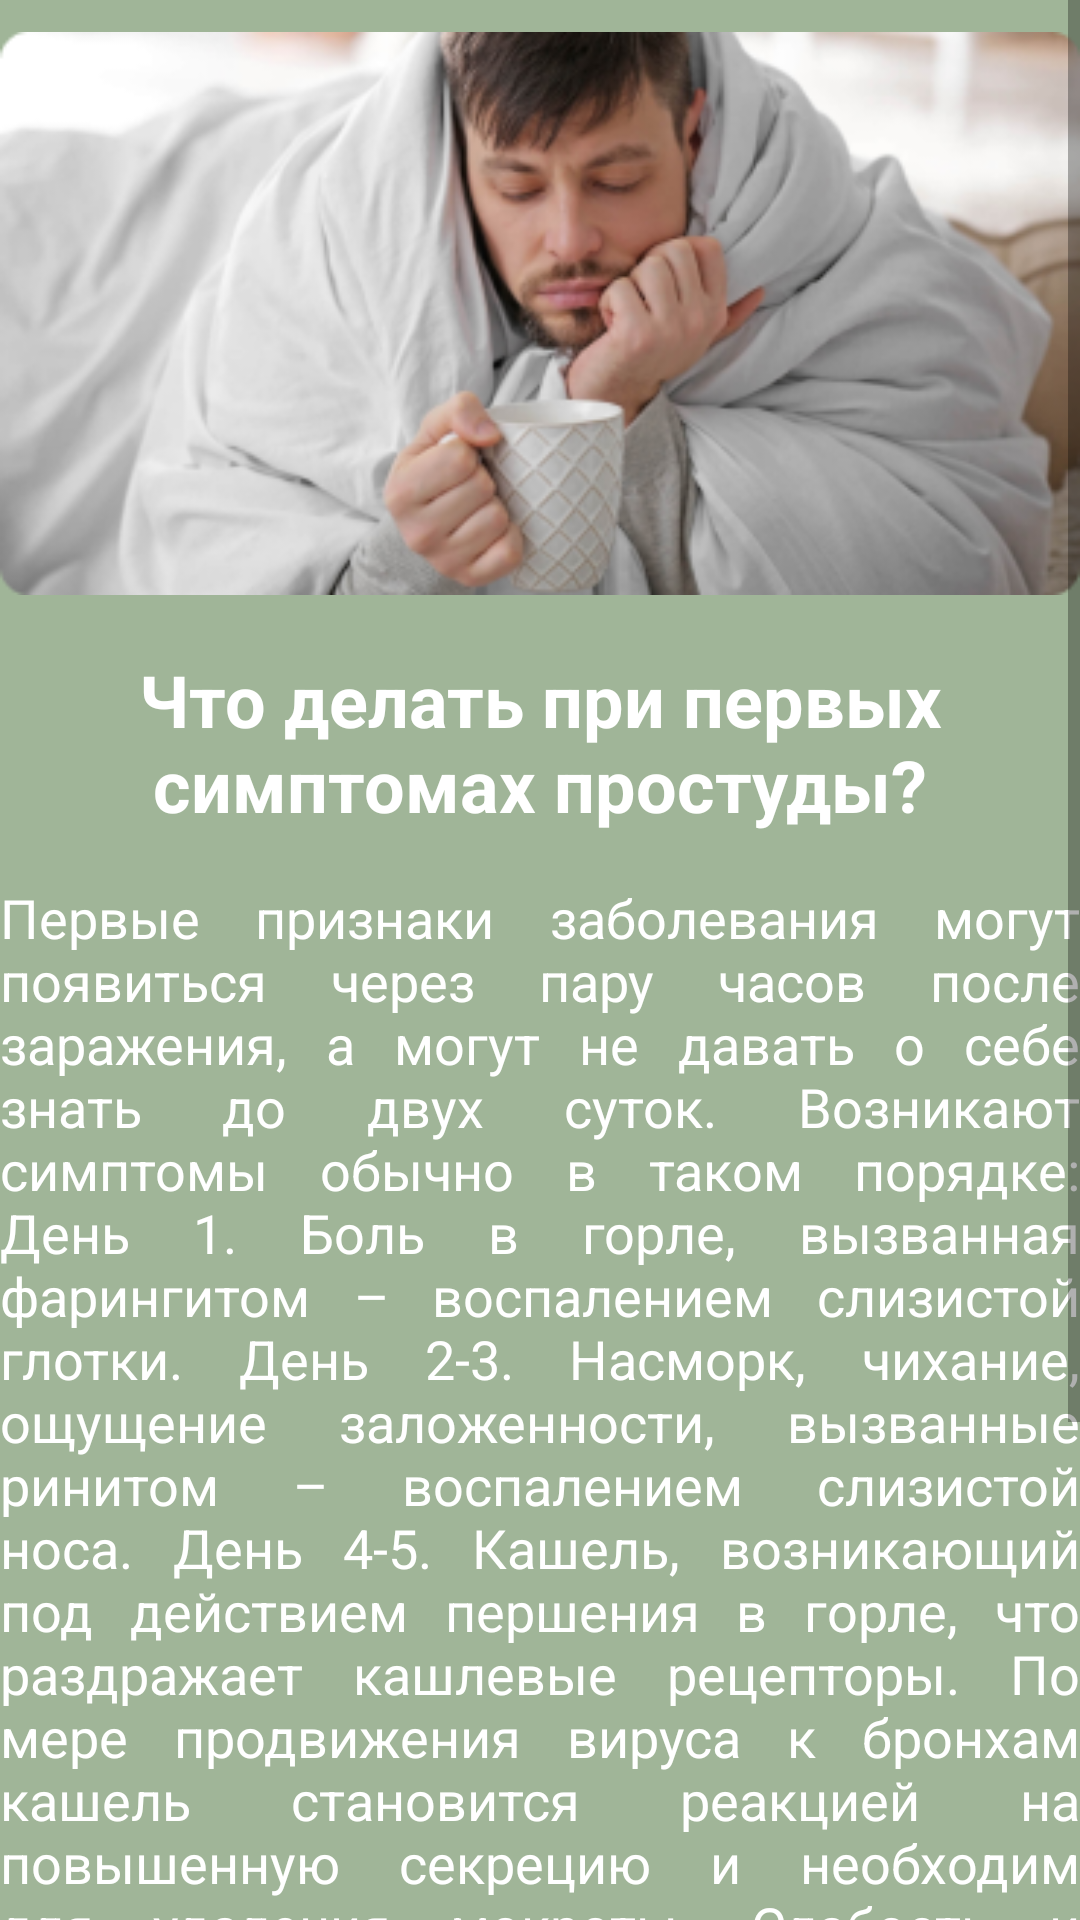

Android layout source for this screen:
<!-- AndroidManifest.xml: application theme Theme.SashaPopov -->
<!-- res/layout/activity_prostuda.xml -->
<?xml version="1.0" encoding="utf-8"?>
<androidx.constraintlayout.widget.ConstraintLayout xmlns:android="http://schemas.android.com/apk/res/android"
    xmlns:app="http://schemas.android.com/apk/res-auto"
    xmlns:tools="http://schemas.android.com/tools"
    android:layout_width="match_parent"
    android:layout_height="match_parent"
    android:background="#80426C33"
    tools:context=".ProstudaActivity">

    <ScrollView
        android:layout_width="match_parent"
        android:layout_height="match_parent"
        app:layout_constraintBottom_toBottomOf="parent"
        app:layout_constraintEnd_toEndOf="parent"
        app:layout_constraintHorizontal_bias="0.0"
        app:layout_constraintStart_toStartOf="parent"
        app:layout_constraintTop_toTopOf="parent"
        app:layout_constraintVertical_bias="1.0">

        <androidx.constraintlayout.widget.ConstraintLayout
            android:layout_width="match_parent"
            android:layout_height="match_parent">

            <ImageView
                android:id="@+id/imageView5"
                android:layout_width="wrap_content"
                android:layout_height="wrap_content"
                android:layout_marginTop="8dp"
                app:layout_constraintEnd_toEndOf="parent"
                app:layout_constraintStart_toStartOf="parent"
                app:layout_constraintTop_toTopOf="parent"
                app:srcCompat="@drawable/prostuda_img" />

            <TextView
                android:id="@+id/textView4"
                android:layout_width="wrap_content"
                android:layout_height="wrap_content"
                android:layout_marginTop="16dp"
                android:gravity="center"
                android:maxWidth="360dp"
                android:text="Что делать при первых симптомах простуды?"
                android:textColor="@color/white"
                android:textSize="24sp"
                android:textStyle="bold"
                app:layout_constraintEnd_toEndOf="parent"
                app:layout_constraintStart_toStartOf="parent"
                app:layout_constraintTop_toBottomOf="@+id/imageView5" />

            <TextView
                android:id="@+id/textView5"
                android:layout_width="wrap_content"
                android:layout_height="wrap_content"
                android:layout_marginTop="16dp"
                android:gravity="center"
                android:justificationMode="inter_word"
                android:maxWidth="360dp"
                android:text="Первые признаки заболевания могут появиться через пару часов после заражения, а могут не давать о себе знать до двух суток. Возникают симптомы обычно в таком порядке: День 1. Боль в горле, вызванная фарингитом – воспалением слизистой глотки. День 2-3. Насморк, чихание, ощущение заложенности, вызванные ринитом – воспалением слизистой носа. День 4-5. Кашель, возникающий под действием першения в горле, что раздражает кашлевые рецепторы. По мере продвижения вируса к бронхам кашель становится реакцией на повышенную секрецию и необходим для удаления мокроты. Слабость и ломота в теле могут сопровождать больного все время, а могут уйти уже на третий день. Это обычные проявления астенического синдрома. Он может также включать светобоязнь, эмоциональную подавленность, обостренную чувствительность к звукам и запахам. Все это указывает на повышенную нагрузку, которой подвергается нервная система во время болезни."
                android:textColor="@color/white"
                android:textSize="18sp"
                app:layout_constraintEnd_toEndOf="parent"
                app:layout_constraintStart_toStartOf="parent"
                app:layout_constraintTop_toBottomOf="@+id/textView4" />

        </androidx.constraintlayout.widget.ConstraintLayout>
    </ScrollView>


</androidx.constraintlayout.widget.ConstraintLayout>
<!-- resources referenced by this layout -->
<resources>
  <color name="white">#FFFFFFFF</color>
  <!-- drawable prostuda_img: png bitmap (drawable, 88590 bytes) -->
  <style name="Theme.SashaPopov" parent="Theme.MaterialComponents.DayNight.NoActionBar">
          
          <item name="colorPrimary">@color/purple_500</item>
          <item name="colorPrimaryVariant">@color/purple_700</item>
          <item name="colorOnPrimary">@color/white</item>
          
          <item name="colorSecondary">@color/teal_200</item>
          <item name="colorSecondaryVariant">@color/teal_700</item>
          <item name="colorOnSecondary">@color/black</item>
          
          <item name="android:statusBarColor" tools:targetApi="l">?attr/colorPrimaryVariant</item>
          
      </style>
  <color name="purple_500">#23A0C8</color>
  <color name="purple_700">#02061C</color>
  <color name="teal_200">#FF03DAC5</color>
  <color name="teal_700">#FF018786</color>
  <color name="black">#FF000000</color>
</resources>
